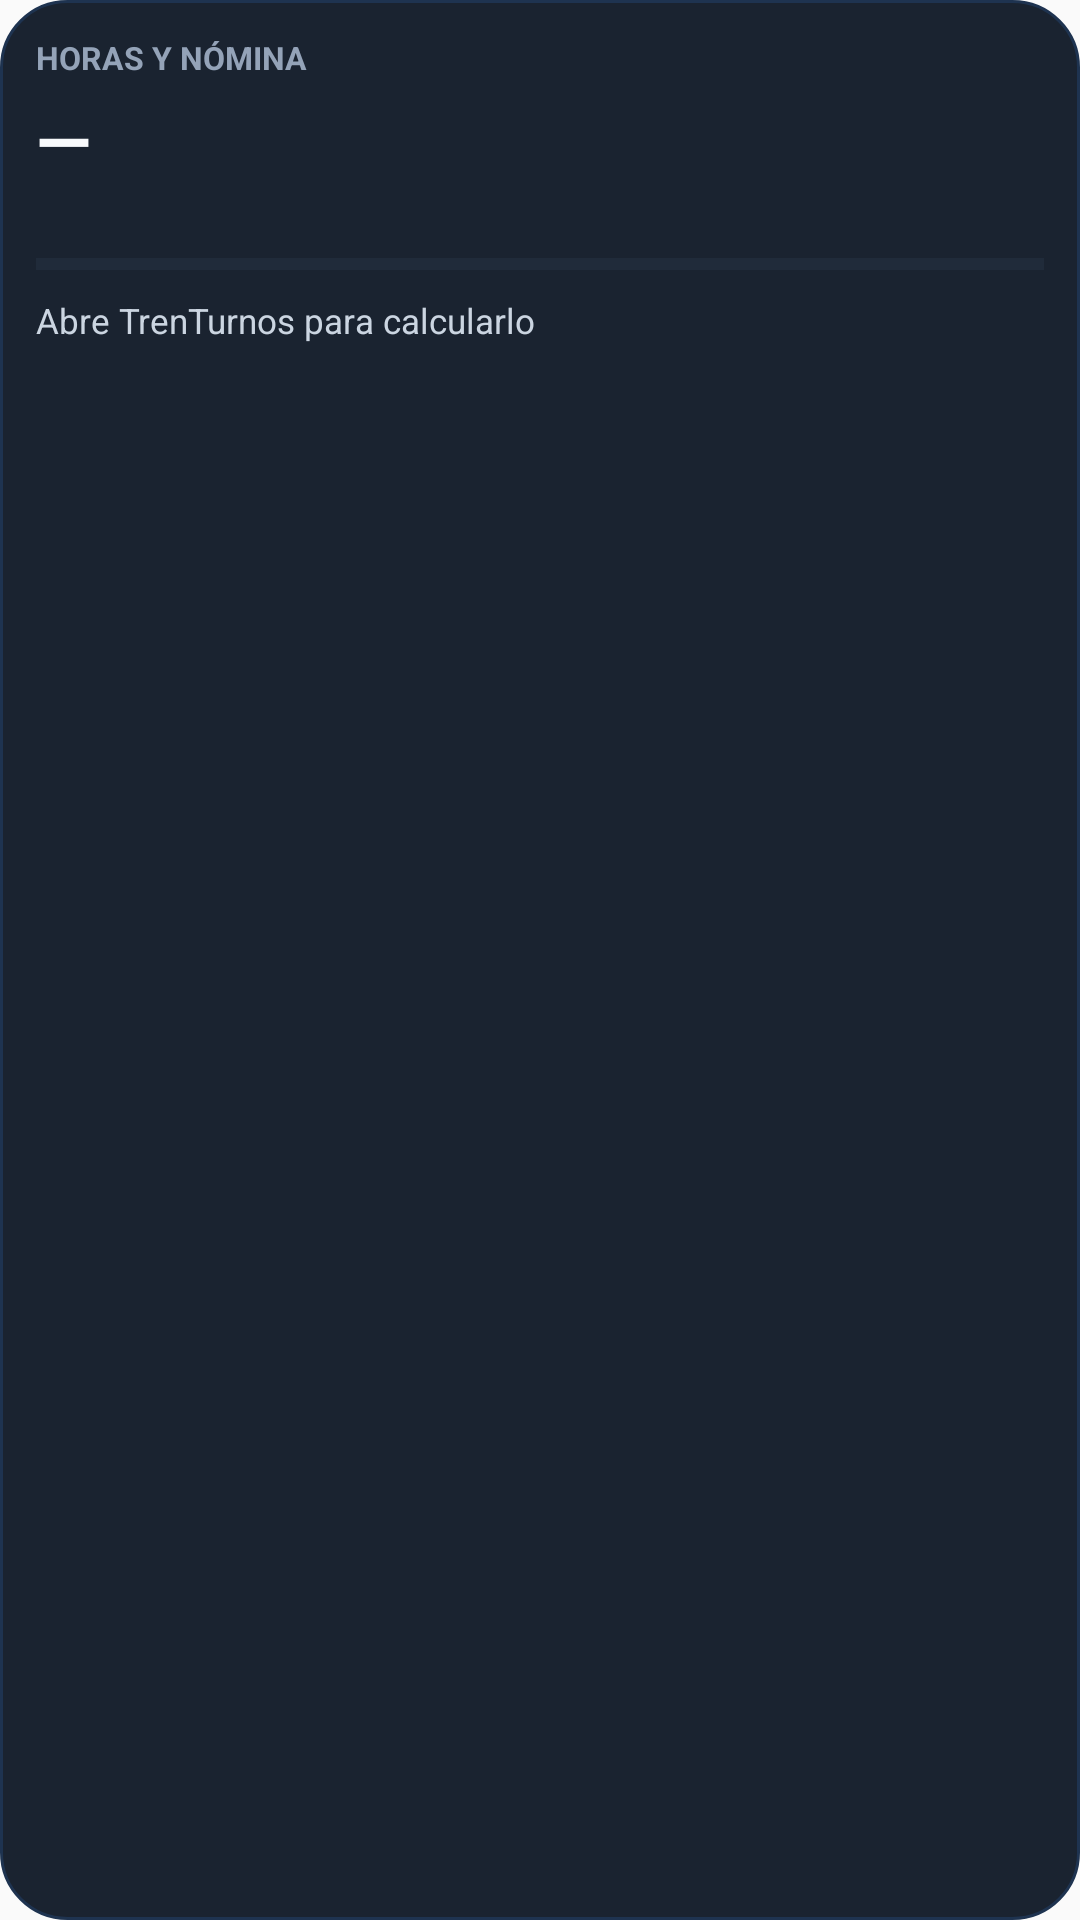

Produce the Android XML layout that renders to this screen, including the resource entries it uses.
<!-- AndroidManifest.xml: application theme AppTheme -->
<!-- res/layout/tt_widget_nomina.xml -->
<?xml version="1.0" encoding="utf-8"?>
<LinearLayout xmlns:android="http://schemas.android.com/apk/res/android" android:id="@+id/tw_raiz" android:layout_width="match_parent" android:layout_height="match_parent" android:background="@drawable/tt_widget_fondo" android:orientation="vertical" android:padding="12dp" >
<TextView android:id="@+id/tw_mes" android:text="HORAS Y NÓMINA" android:layout_width="wrap_content" android:layout_height="wrap_content" android:textColor="#94A3B8" android:textSize="10.5sp" android:textStyle="bold" android:maxLines="1"/>
<LinearLayout android:layout_width="match_parent" android:layout_height="wrap_content" android:orientation="horizontal" android:layout_marginTop="4dp">
<LinearLayout android:layout_width="0dp" android:layout_height="wrap_content" android:layout_weight="1" android:orientation="vertical">
<TextView android:id="@+id/tw_h" android:text="—" android:layout_width="wrap_content" android:layout_height="wrap_content" android:textColor="#F8FAFC" android:textSize="24sp" android:textStyle="bold" android:maxLines="1"/>
<TextView android:id="@+id/tw_ref" android:layout_width="wrap_content" android:layout_height="wrap_content" android:textColor="#94A3B8" android:textSize="10.5sp" />
</LinearLayout>
<LinearLayout android:layout_width="wrap_content" android:layout_height="wrap_content" android:orientation="vertical" android:gravity="right">
<TextView android:id="@+id/tw_x" android:layout_width="wrap_content" android:layout_height="wrap_content" android:textColor="#4ADE80" android:textSize="18sp" android:textStyle="bold" android:maxLines="1"/>
<TextView android:id="@+id/tw_xl" android:layout_width="wrap_content" android:layout_height="wrap_content" android:textColor="#94A3B8" android:textSize="10.5sp" />
</LinearLayout>
</LinearLayout>
<ProgressBar android:id="@+id/tw_prog" style="?android:attr/progressBarStyleHorizontal" android:layout_width="match_parent" android:layout_height="6dp" android:layout_marginTop="8dp" android:max="1000" android:progress="0" android:progressTint="#38BDF8" android:progressBackgroundTint="#334155"/>
<TextView android:id="@+id/tw_eur" android:text="Abre TrenTurnos para calcularlo" android:layout_width="wrap_content" android:layout_height="wrap_content" android:textColor="#CBD5E1" android:textSize="11.5sp" android:maxLines="2" android:layout_marginTop="8dp"/>
</LinearLayout>
<!-- resources referenced by this layout -->
<resources>
  <!-- drawable tt_widget_fondo (drawable) -->
  <?xml version="1.0" encoding="utf-8"?>
  <shape xmlns:android="http://schemas.android.com/apk/res/android" android:shape="rectangle">
      <solid android:color="#EB07111F" />
      <corners android:radius="22dp" />
      <stroke android:width="1dp" android:color="#1E3350" />
  </shape>
  <style name="AppTheme" parent="Theme.AppCompat.Light.DarkActionBar">
          
          <item name="colorPrimary">@color/colorPrimary</item>
          <item name="colorPrimaryDark">@color/colorPrimaryDark</item>
          <item name="colorAccent">@color/colorAccent</item>
      </style>
  <!-- not gathered from this repository: default colours our renderer supplied (Android Studio template values) -->
  <color name="colorPrimary">#FF6200EE</color>
  <color name="colorPrimaryDark">#FF3700B3</color>
  <color name="colorAccent">#FF03DAC5</color>
</resources>
